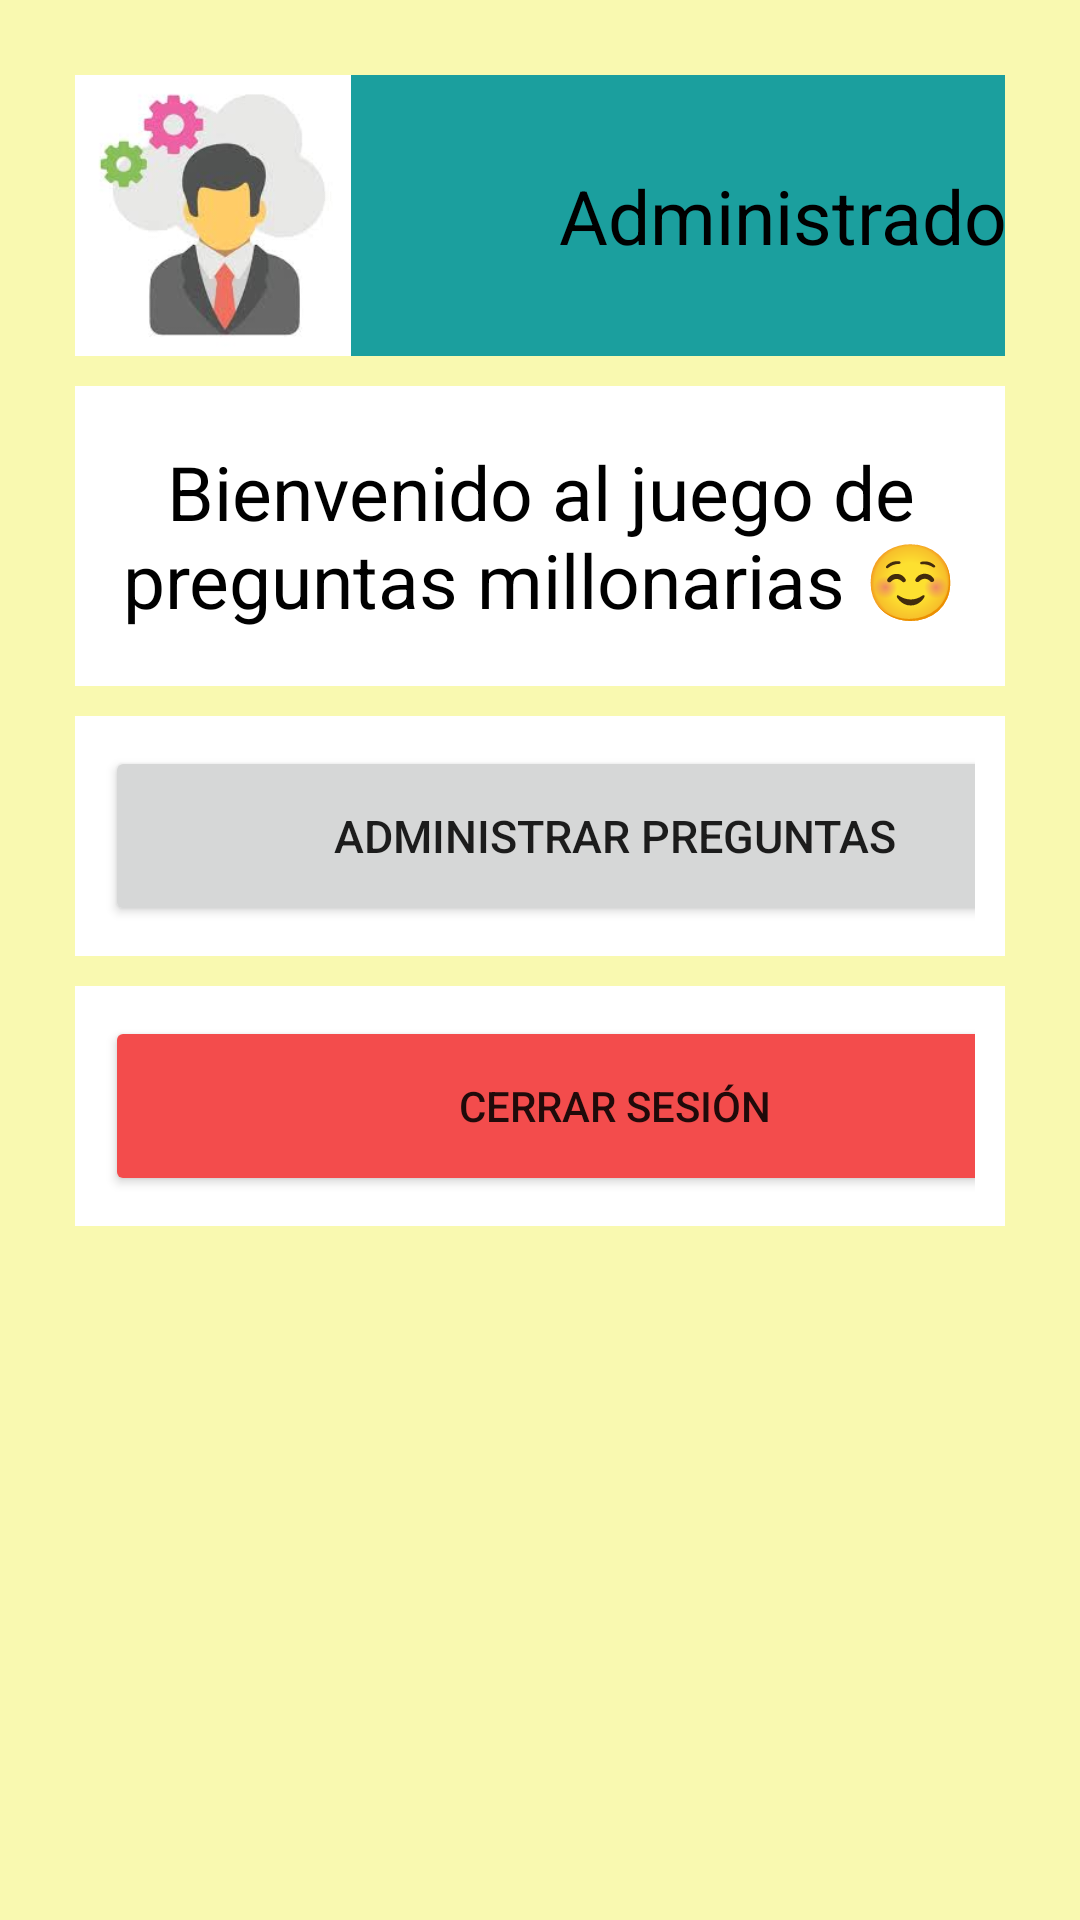

Write the Android layout XML for this screen, with the resource values it uses.
<!-- AndroidManifest.xml: application theme Theme.MillonarioConArchivosPlanos -->
<!-- res/layout/activity_menu_admin.xml -->
<?xml version="1.0" encoding="utf-8"?>
<LinearLayout xmlns:android="http://schemas.android.com/apk/res/android"
    xmlns:app="http://schemas.android.com/apk/res-auto"
    xmlns:tools="http://schemas.android.com/tools"
    android:layout_width="match_parent"
    android:layout_height="match_parent"
    android:orientation="vertical"
    android:padding="25dp"
    android:background="@color/vainilla"
    tools:context=".MainActivity">

    <LinearLayout
        android:layout_width="wrap_content"
        android:layout_height="wrap_content"
        android:orientation="horizontal"
        android:background="@color/white">

        <LinearLayout
            android:layout_width="match_parent"
            android:layout_height="wrap_content">

            <ImageView
                android:layout_width="92dp"
                android:layout_height="93dp"
                android:src="@drawable/administrador">
            </ImageView>
        </LinearLayout>

        <LinearLayout
            android:layout_width="match_parent"
            android:layout_height="wrap_content">

            <TextView
                android:id="@+id/tvAdministrador"
                android:layout_width="296dp"
                android:layout_height="match_parent"
                android:background="@color/teal_700"
                android:gravity="center"
                android:padding="30dp"
                android:text="Administrador"
                android:textColor="@color/black"
                android:textSize="25sp" />
        </LinearLayout>
    </LinearLayout>

    <LinearLayout
        android:layout_width="match_parent"
        android:layout_height="100dp"
        android:layout_marginTop="10dp"
        android:gravity="center"
        android:background="@color/white">

        <TextView
            android:id="@+id/tvDeseasHacer"
            android:layout_width="match_parent"
            android:layout_height="wrap_content"
            android:backgroundTint="@color/black"
            android:gravity="center"
            android:text="Bienvenido al juego de preguntas millonarias ☺"
            android:textColor="@color/black"
            android:textSize="25dp" />

    </LinearLayout>

    <LinearLayout
        android:layout_width="match_parent"
        android:layout_height="wrap_content"
        android:layout_marginTop="10dp"
        android:background="@color/white"
        android:padding="10dp"
        android:orientation="vertical">

        

        <Button
            android:id="@+id/btnAdministrarPreguntas"
            android:layout_width="340dp"
            android:layout_height="60dp"
            android:text="Administrar preguntas"
            android:textSize="15dp" />

        

    </LinearLayout>

    <LinearLayout
        android:layout_width="match_parent"
        android:layout_height="wrap_content"
        android:orientation="vertical"
        android:padding="10dp"
        android:layout_marginTop="10dp"
        android:background="@color/white">

        <Button
            android:id="@+id/btnCerrarSesion"
            android:layout_width="340dp"
            android:layout_height="60dp"
            android:backgroundTint="@color/red"
            android:text="Cerrar sesión">
        </Button>
    </LinearLayout>

</LinearLayout>
<!-- resources referenced by this layout -->
<resources>
  <color name="black">#FF000000</color>
  <color name="red">#F34C4C</color>
  <color name="teal_700">#1B9F9E</color>
  <color name="vainilla">#D8F8F8A2</color>
  <color name="white">#FFFFFFFF</color>
  <!-- drawable administrador: jpg bitmap (drawable, 4316 bytes) -->
  <style name="Theme.MillonarioConArchivosPlanos" parent="Theme.MaterialComponents.DayNight.DarkActionBar">
          
          <item name="colorPrimary">@color/purple_500</item>
          <item name="colorPrimaryVariant">@color/purple_700</item>
          <item name="colorOnPrimary">@color/white</item>
          
          <item name="colorSecondary">@color/teal_200</item>
          <item name="colorSecondaryVariant">@color/teal_700</item>
          <item name="colorOnSecondary">@color/black</item>
          
          <item name="android:statusBarColor">?attr/colorPrimaryVariant</item>
          
      </style>
  <color name="purple_500">#FF6200EE</color>
  <color name="purple_700">#0032FF</color>
  <color name="teal_200">#FF03DAC5</color>
</resources>
